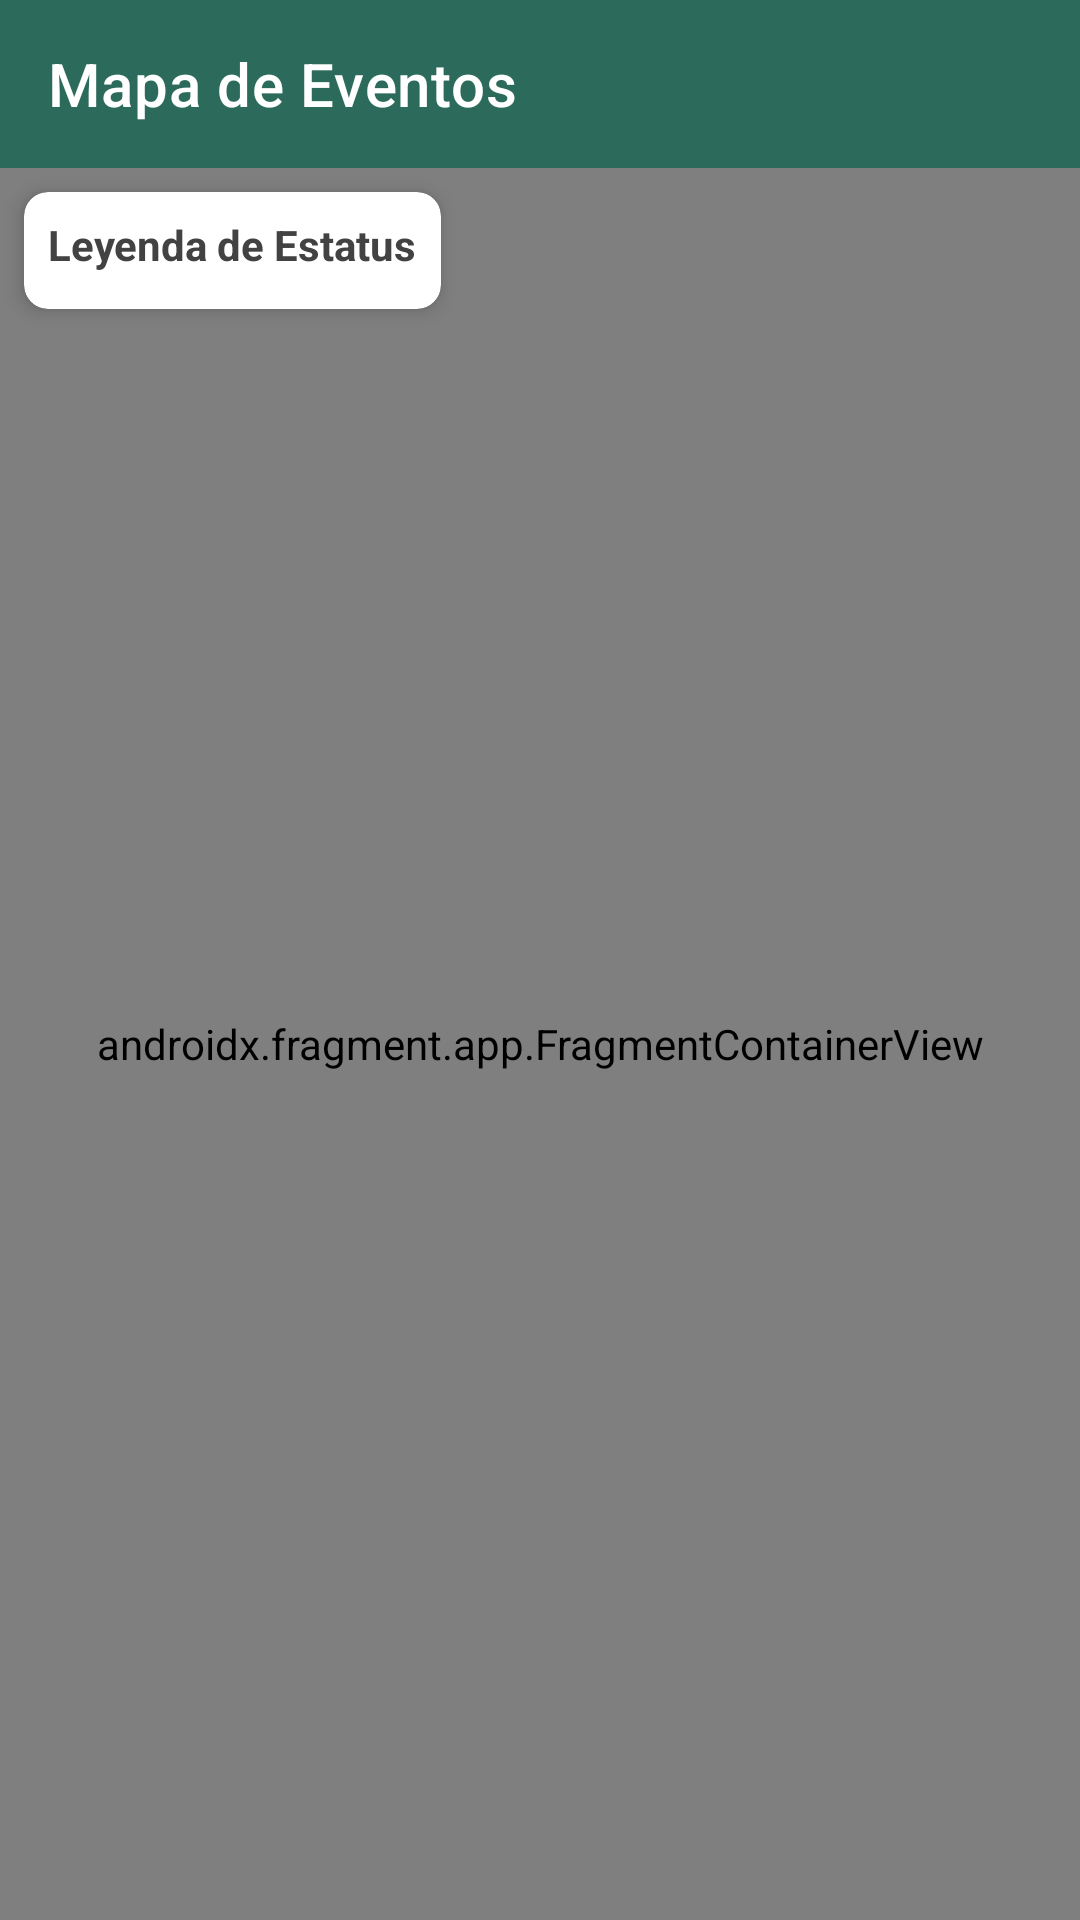

Layout XML and referenced resources for this Android screen:
<!-- AndroidManifest.xml: application theme Theme.GESDEP -->
<!-- res/layout/activity_map_events.xml -->
<?xml version="1.0" encoding="utf-8"?>
<LinearLayout
    xmlns:android="http://schemas.android.com/apk/res/android"
    xmlns:app="http://schemas.android.com/apk/res-auto"
    xmlns:tools="http://schemas.android.com/tools"
    android:layout_width="match_parent"
    android:layout_height="match_parent"
    android:orientation="vertical"
    android:background="?android:attr/colorBackground"
    tools:context=".MapEventsActivity">

    <com.google.android.material.appbar.AppBarLayout
        android:layout_width="match_parent"
        android:layout_height="wrap_content"
        android:fitsSystemWindows="true" app:elevation="0dp"
        android:theme="@style/ThemeOverlay.AppCompat.Dark.ActionBar"
        android:background="@color/green_primary"> <com.google.android.material.appbar.MaterialToolbar
        android:id="@+id/toolbar"
        android:layout_width="match_parent"
        android:layout_height="?attr/actionBarSize"
        app:title="Mapa de Eventos"
        app:titleTextColor="@color/white"
        app:navigationIcon="@drawable/ic_arrow_black"
        app:navigationIconTint="@color/white"/>
    </com.google.android.material.appbar.AppBarLayout>

    <androidx.constraintlayout.widget.ConstraintLayout
        android:layout_width="match_parent"
        android:layout_height="match_parent">

        <androidx.fragment.app.FragmentContainerView
            android:id="@+id/map_events_fragment"
            android:name="com.google.android.gms.maps.SupportMapFragment"
            android:layout_width="match_parent"
            android:layout_height="match_parent"
            app:layout_constraintTop_toTopOf="parent"
            app:layout_constraintBottom_toBottomOf="parent"
            app:layout_constraintStart_toStartOf="parent"
            app:layout_constraintEnd_toEndOf="parent"/>

        <com.google.android.material.card.MaterialCardView
            android:id="@+id/legend_card"
            android:layout_width="wrap_content"
            android:layout_height="wrap_content"
            android:layout_marginStart="8dp"
            android:layout_marginTop="8dp"
            app:cardCornerRadius="8dp"
            app:cardElevation="4dp"
            app:cardBackgroundColor="@color/card_surface_color"
            app:layout_constraintStart_toStartOf="parent"
            app:layout_constraintTop_toTopOf="parent">

            <LinearLayout
                android:layout_width="wrap_content"
                android:layout_height="wrap_content"
                android:orientation="vertical"
                android:padding="8dp">

                <TextView
                    android:layout_width="wrap_content"
                    android:layout_height="wrap_content"
                    android:text="Leyenda de Estatus"
                    android:textColor="@color/text_primary_color"
                    android:textSize="14sp"
                    android:textStyle="bold"
                    android:layout_marginBottom="4dp"/>

                <LinearLayout
                    android:id="@+id/tv_legend_states_container"
                    android:layout_width="wrap_content"
                    android:layout_height="wrap_content"
                    android:orientation="vertical"/>
            </LinearLayout>

        </com.google.android.material.card.MaterialCardView>

    </androidx.constraintlayout.widget.ConstraintLayout>

</LinearLayout>
<!-- resources referenced by this layout -->
<resources>
  <color name="card_surface_color">@color/white</color>
  <color name="green_primary">#2C6B5B</color>
  <color name="text_primary_color">@color/gray_dark</color>
  <color name="white">#FFFFFFFF</color>
  <style name="Theme.GESDEP" parent="Theme.MaterialComponents.DayNight.NoActionBar">
          <item name="colorPrimary">@color/green_primary</item>
          <item name="colorPrimaryVariant">@color/green_dark</item>
          <item name="colorOnPrimary">@color/white</item>
  
          <item name="colorSecondary">@color/blue_button</item>
          <item name="colorSecondaryVariant">@color/blue_button</item>
          <item name="colorOnSecondary">@color/white</item>
  
          <item name="android:windowTranslucentStatus">false</item>
          <item name="android:windowDrawsSystemBarBackgrounds">true</item>
          <item name="android:statusBarColor">@color/green_primary</item>
  
          <item name="android:windowLightStatusBar">false</item>
  
          <item name="android:windowBackground">@color/screen_background_color</item>
          <item name="android:textColorPrimary">@color/text_primary_color</item>
      </style>
  <color name="gray_dark">#424242</color>
  <color name="green_dark">#1A4D3E</color>
  <color name="blue_button">#2196F3</color>
  <color name="screen_background_color">@color/gray_light</color>
  <color name="gray_light">#F5F5F5</color>
</resources>
